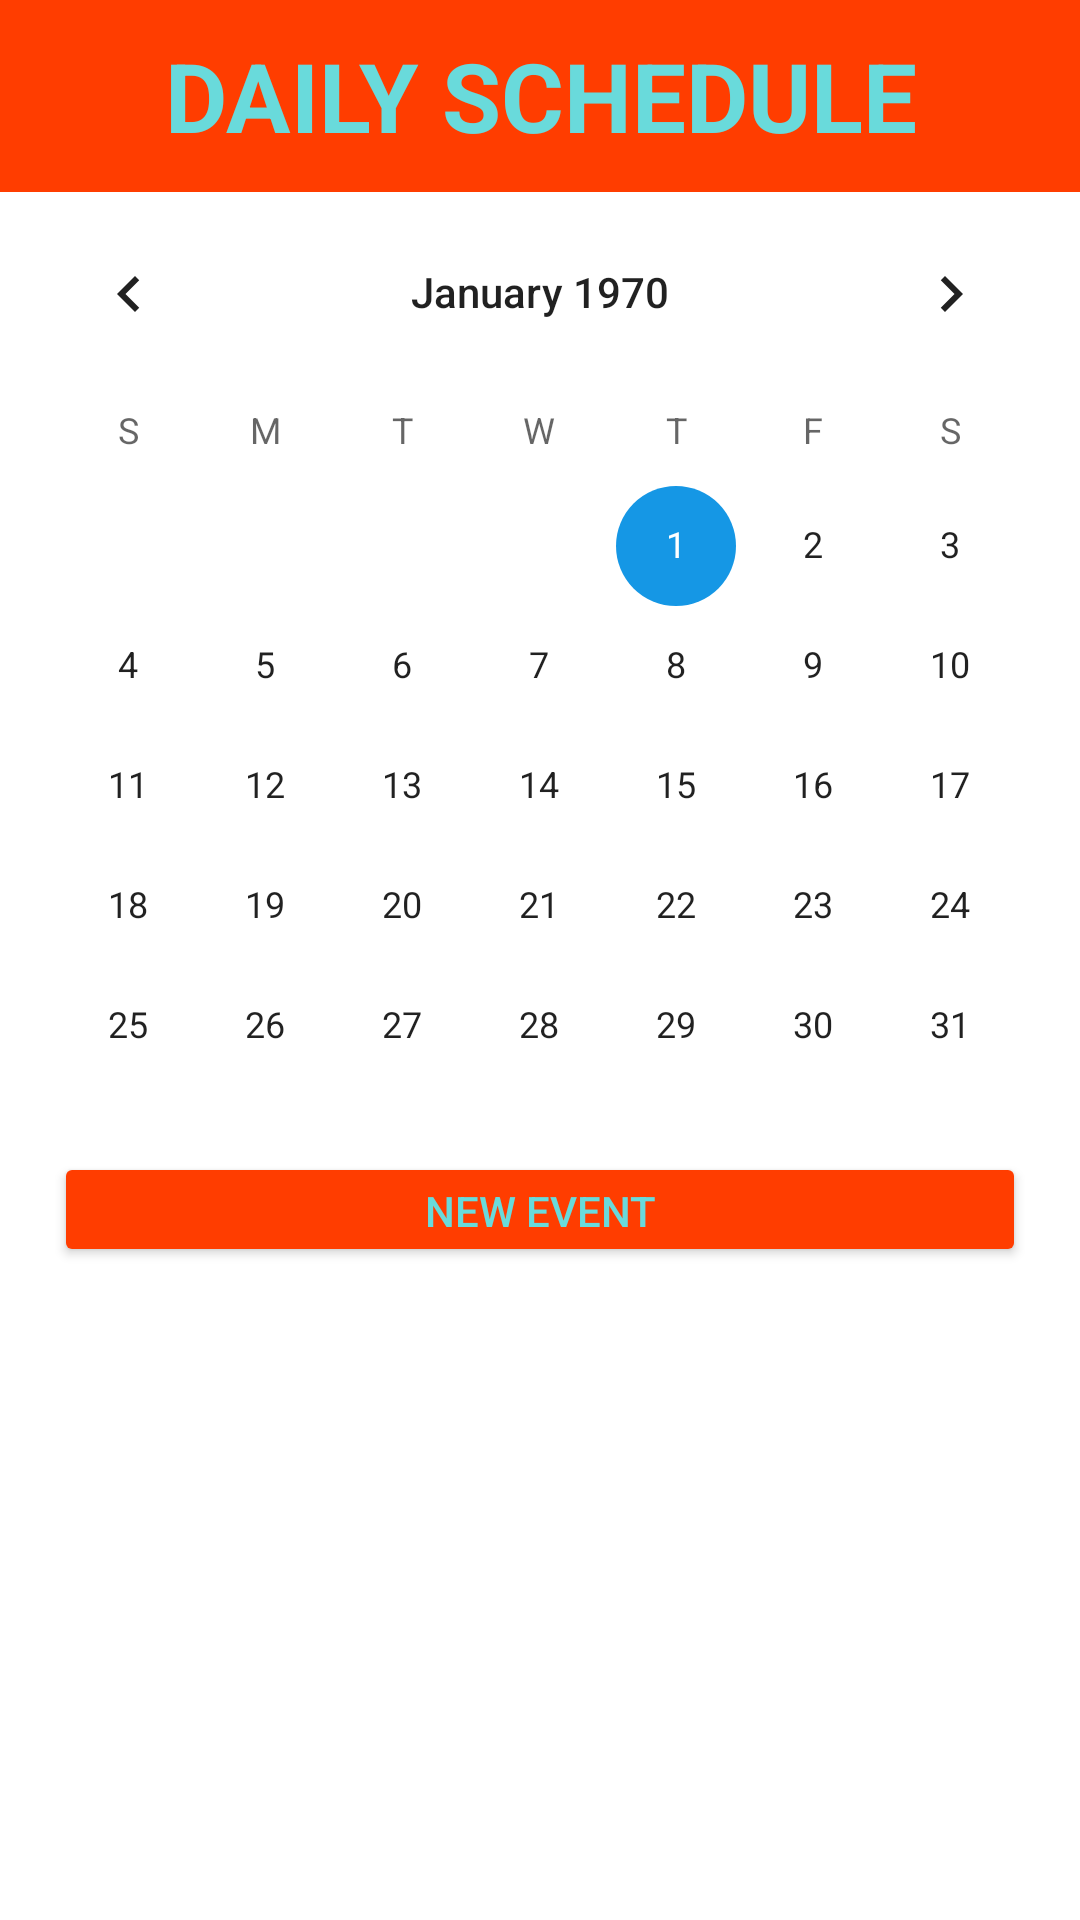

This screen was rendered from an Android layout file. Write that file and the resources it references.
<!-- AndroidManifest.xml: application theme Theme.TheSchedule_FinalProject -->
<!-- res/layout/activity_daily_schedule_view.xml -->
<?xml version="1.0" encoding="utf-8"?>
<LinearLayout xmlns:android="http://schemas.android.com/apk/res/android"
    xmlns:app="http://schemas.android.com/apk/res-auto"
    xmlns:tools="http://schemas.android.com/tools"
    android:layout_width="match_parent"
    android:layout_height="match_parent"
    android:gravity="center"
    android:orientation="vertical"
    tools:context=".DailyScheduleView">

    <TextView
        android:layout_width="match_parent"
        android:layout_height="0dp"
        android:layout_weight="10"
        android:background="#FF3D00"
        android:gravity="center"
        android:text="DAILY SCHEDULE"
        android:textColor="@color/primary_teal"
        android:textSize="32dp"
        android:textStyle="bold" />

    <CalendarView
        android:id="@+id/calender_cvDSV"
        android:layout_width="match_parent"
        android:layout_height="0dp"
        android:layout_weight="50" />

    <LinearLayout
        android:layout_width="match_parent"
        android:layout_height="0dp"
        android:layout_weight="40"
        android:orientation="horizontal">

        <Space
            android:layout_width="0dp"
            android:layout_height="match_parent"
            android:layout_weight="5" />

        <LinearLayout
            android:layout_width="0dp"
            android:layout_height="match_parent"
            android:layout_weight="90"
            android:orientation="vertical">

            <Button
                android:layout_width="match_parent"
                android:layout_height="0dp"
                android:layout_weight="15"
                android:backgroundTint="#FF3D00"
                android:onClick="addEvent"
                android:text="New Event"
                android:textColor="@color/primary_teal" />

            <Space
                android:layout_width="match_parent"
                android:layout_height="0dp"
                android:layout_weight="2" />

            <ListView
                android:id="@+id/events_lvDSV"
                android:layout_width="match_parent"
                android:layout_height="0dp"
                android:layout_weight="80" />

            <Space
                android:layout_width="match_parent"
                android:layout_height="0dp"
                android:layout_weight="3" />

        </LinearLayout>

        <Space
            android:layout_width="0dp"
            android:layout_height="match_parent"
            android:layout_weight="5" />

    </LinearLayout>

</LinearLayout>
<!-- resources referenced by this layout -->
<resources>
  <color name="primary_teal">#69DADB</color>
  <style name="Theme.TheSchedule_FinalProject" parent="Theme.MaterialComponents.DayNight.DarkActionBar">
          
          <item name="colorPrimary">@color/primary_navy</item>
          <item name="colorPrimaryVariant">@color/primary_darkBlue</item>
          <item name="colorOnPrimary">@color/white</item>
          
          <item name="colorSecondary">@color/primary_lightBlue</item>
          <item name="colorSecondaryVariant">@color/primary_teal</item>
          <item name="colorOnSecondary">@color/black</item>
          
          <item name="android:statusBarColor">@color/primary_navy</item>
          <item name="android:navigationBarColor">@color/primary_navy</item>
          
      </style>
  <color name="primary_navy">#193498</color>
  <color name="primary_darkBlue">#113CFC</color>
  <color name="white">#FFFFFFFF</color>
  <color name="primary_lightBlue">#1597E5</color>
  <color name="black">#FF000000</color>
</resources>
